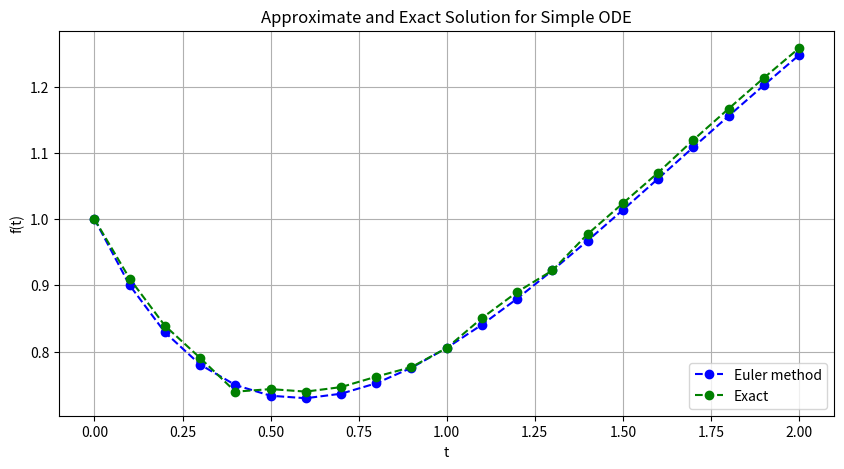

The matplotlib source for this figure:
import numpy as np
import matplotlib.pyplot as plt

f = lambda x, y: x - y ** 2
h = 0.1
x = np.arange(0, 2 + h, h)
y0 = 1

y = np.zeros(len(x))
y[0] = y0

for i in range(0, len(x) - 1):
    y[i + 1] = y[i] + h*f(x[i], y[i])


print(y)
exact = np.zeros(len(x))
exact[0] = 1
exact[1] = 0.91
exact[2] = 0.839
exact[3] = 0.7902759
exact[4] = 0.73939285
exact[5] = 0.74323389
exact[6] = 0.73947069
exact[7] = 0.74625794
exact[8] = 0.76205037
exact[9] = 0.77649239
exact[10] = 0.80535355
exact[11] = 0.85049411
exact[12] = 0.88985108
exact[13] = 0.92243729
exact[14] = 0.97734823
exact[15] = 1.02377197
exact[16] = 1.07009861
exact[17] = 1.11942681
exact[18] = 1.16656581
exact[19] = 1.21303257
exact[20] = 1.258
print(x)
print(exact)


plt.figure(figsize = (10, 5))
plt.plot(x, y, 'bo--', label='Euler method')
plt.plot(x, exact, 'go--', label='Exact')
plt.title('Approximate and Exact Solution \
for Simple ODE')
plt.xlabel('t')
plt.ylabel('f(t)')
plt.grid()
plt.legend(loc='lower right')
plt.show()